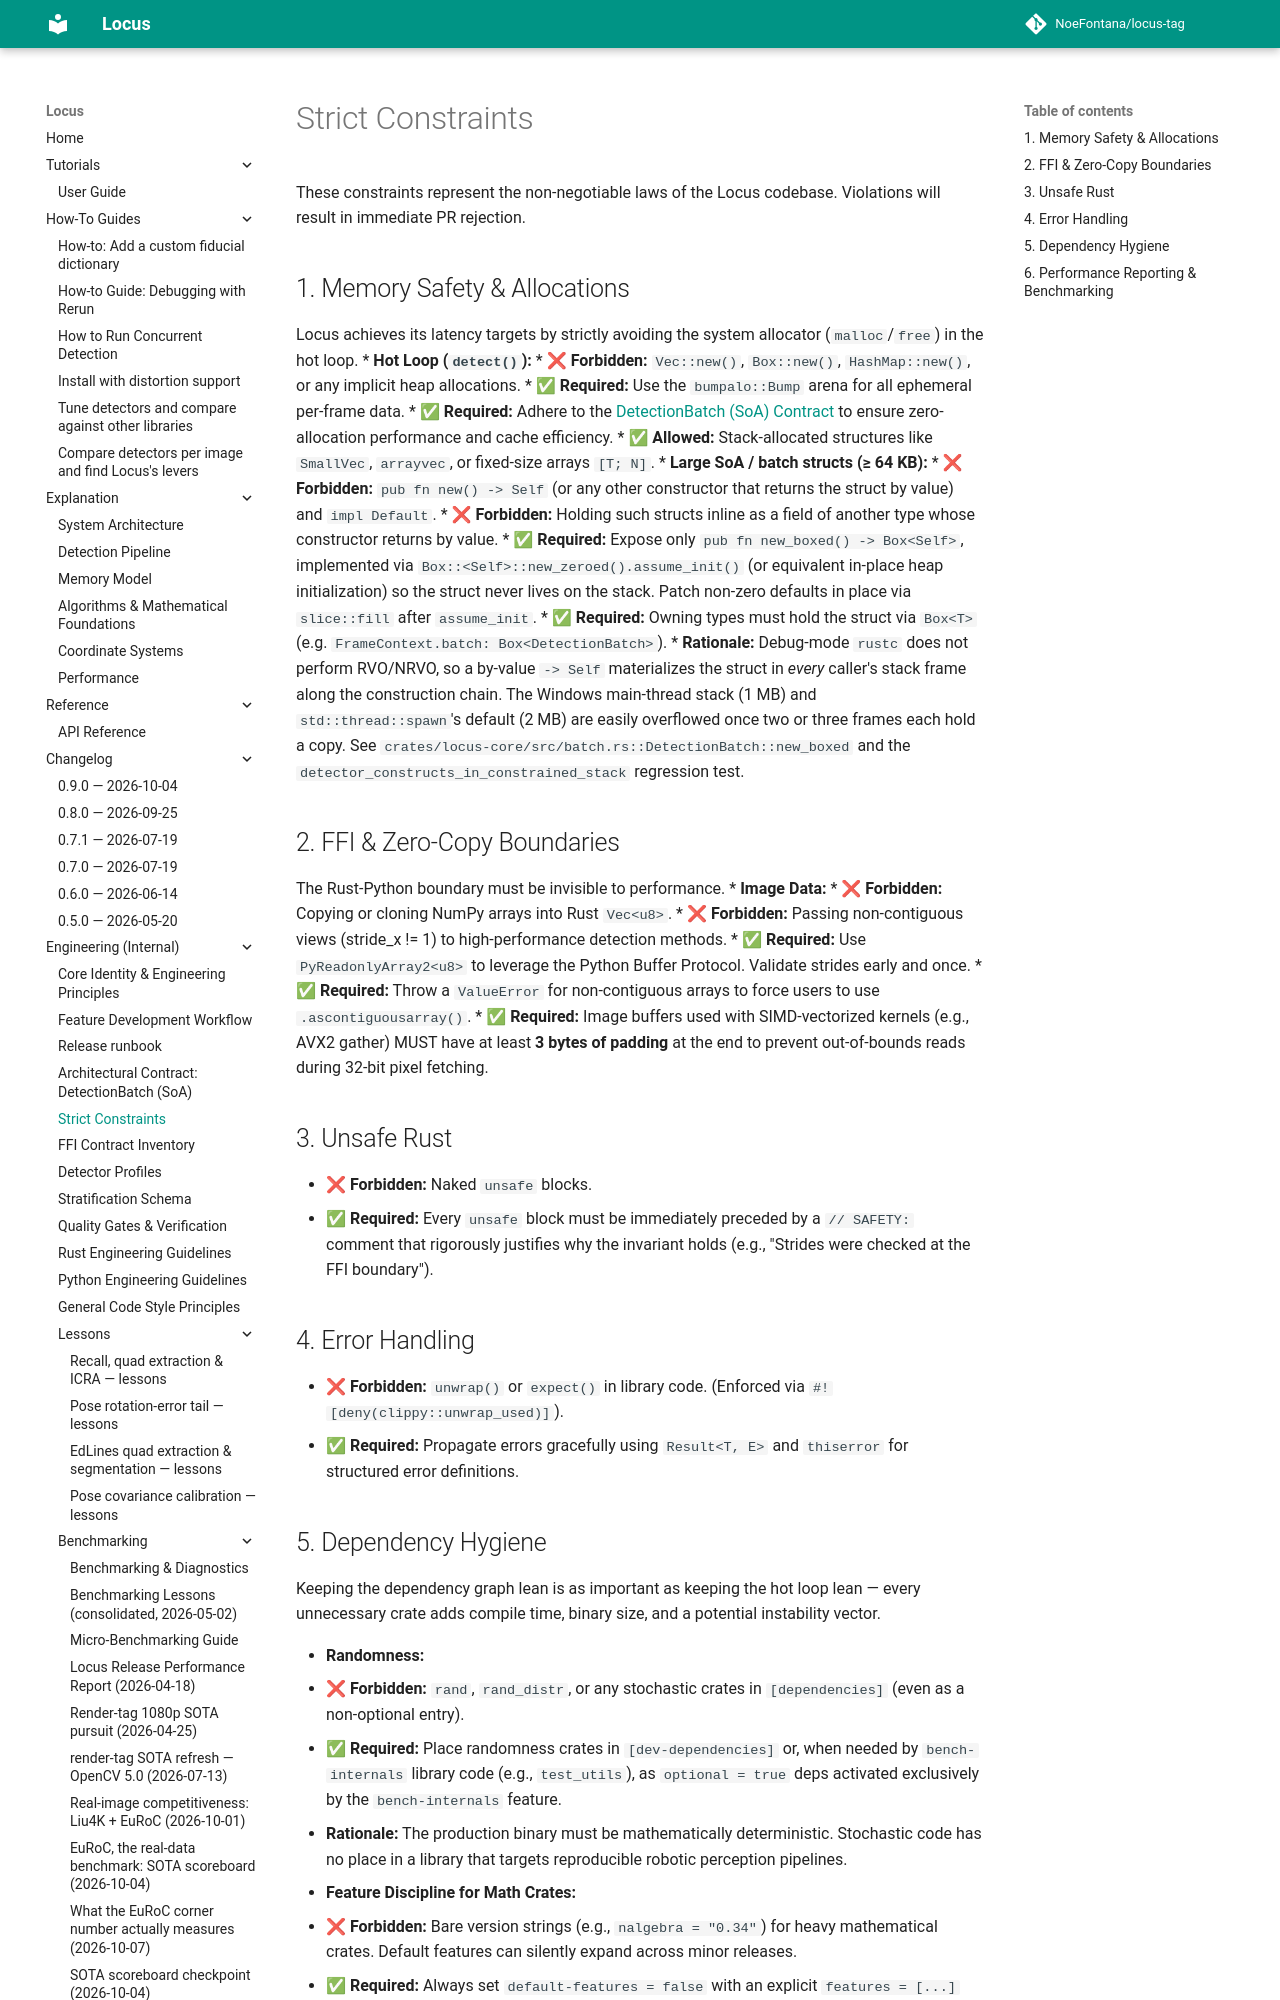

repository: NoeFontana/locus-tag · page: 0.10/engineering/constraints/index.html · generator: mkdocs

# Strict Constraints

These constraints represent the non-negotiable laws of the Locus codebase. Violations will result in immediate PR rejection.

## 1. Memory Safety & Allocations
Locus achieves its latency targets by strictly avoiding the system allocator (`malloc`/`free`) in the hot loop.
* **Hot Loop (`detect()`):**
  * ❌ **Forbidden:** `Vec::new()`, `Box::new()`, `HashMap::new()`, or any implicit heap allocations.
  * ✅ **Required:** Use the `bumpalo::Bump` arena for all ephemeral per-frame data.
  * ✅ **Required:** Adhere to the [DetectionBatch (SoA) Contract](./detection-batch-contract.md) to ensure zero-allocation performance and cache efficiency.
  * ✅ **Allowed:** Stack-allocated structures like `SmallVec`, `arrayvec`, or fixed-size arrays `[T; N]`.
* **Large SoA / batch structs (≥ 64 KB):**
  * ❌ **Forbidden:** `pub fn new() -> Self` (or any other constructor that returns the struct by value) and `impl Default`.
  * ❌ **Forbidden:** Holding such structs inline as a field of another type whose constructor returns by value.
  * ✅ **Required:** Expose only `pub fn new_boxed() -> Box<Self>`, implemented via `Box::<Self>::new_zeroed().assume_init()` (or equivalent in-place heap initialization) so the struct never lives on the stack. Patch non-zero defaults in place via `slice::fill` after `assume_init`.
  * ✅ **Required:** Owning types must hold the struct via `Box<T>` (e.g. `FrameContext.batch: Box<DetectionBatch>`).
  * **Rationale:** Debug-mode `rustc` does not perform RVO/NRVO, so a by-value `-> Self` materializes the struct in *every* caller's stack frame along the construction chain. The Windows main-thread stack (1 MB) and `std::thread::spawn`'s default (2 MB) are easily overflowed once two or three frames each hold a copy. See `crates/locus-core/src/batch.rs::DetectionBatch::new_boxed` and the `detector_constructs_in_constrained_stack` regression test.

## 2. FFI & Zero-Copy Boundaries
The Rust-Python boundary must be invisible to performance.
* **Image Data:**
  * ❌ **Forbidden:** Copying or cloning NumPy arrays into Rust `Vec<u8>`. 
  * ❌ **Forbidden:** Passing non-contiguous views (stride_x != 1) to high-performance detection methods.
  * ✅ **Required:** Use `PyReadonlyArray2<u8>` to leverage the Python Buffer Protocol. Validate strides early and once.
  * ✅ **Required:** Throw a `ValueError` for non-contiguous arrays to force users to use `.ascontiguousarray()`.
  * ✅ **Required:** Image buffers used with SIMD-vectorized kernels (e.g., AVX2 gather) MUST have at least **3 bytes of padding** at the end to prevent out-of-bounds reads during 32-bit pixel fetching.

## 3. Unsafe Rust
* ❌ **Forbidden:** Naked `unsafe` blocks.
* ✅ **Required:** Every `unsafe` block must be immediately preceded by a `// SAFETY: ` comment that rigorously justifies why the invariant holds (e.g., "Strides were checked at the FFI boundary").

## 4. Error Handling
* ❌ **Forbidden:** `unwrap()` or `expect()` in library code. (Enforced via `#![deny(clippy::unwrap_used)]`).
* ✅ **Required:** Propagate errors gracefully using `Result<T, E>` and `thiserror` for structured error definitions.
